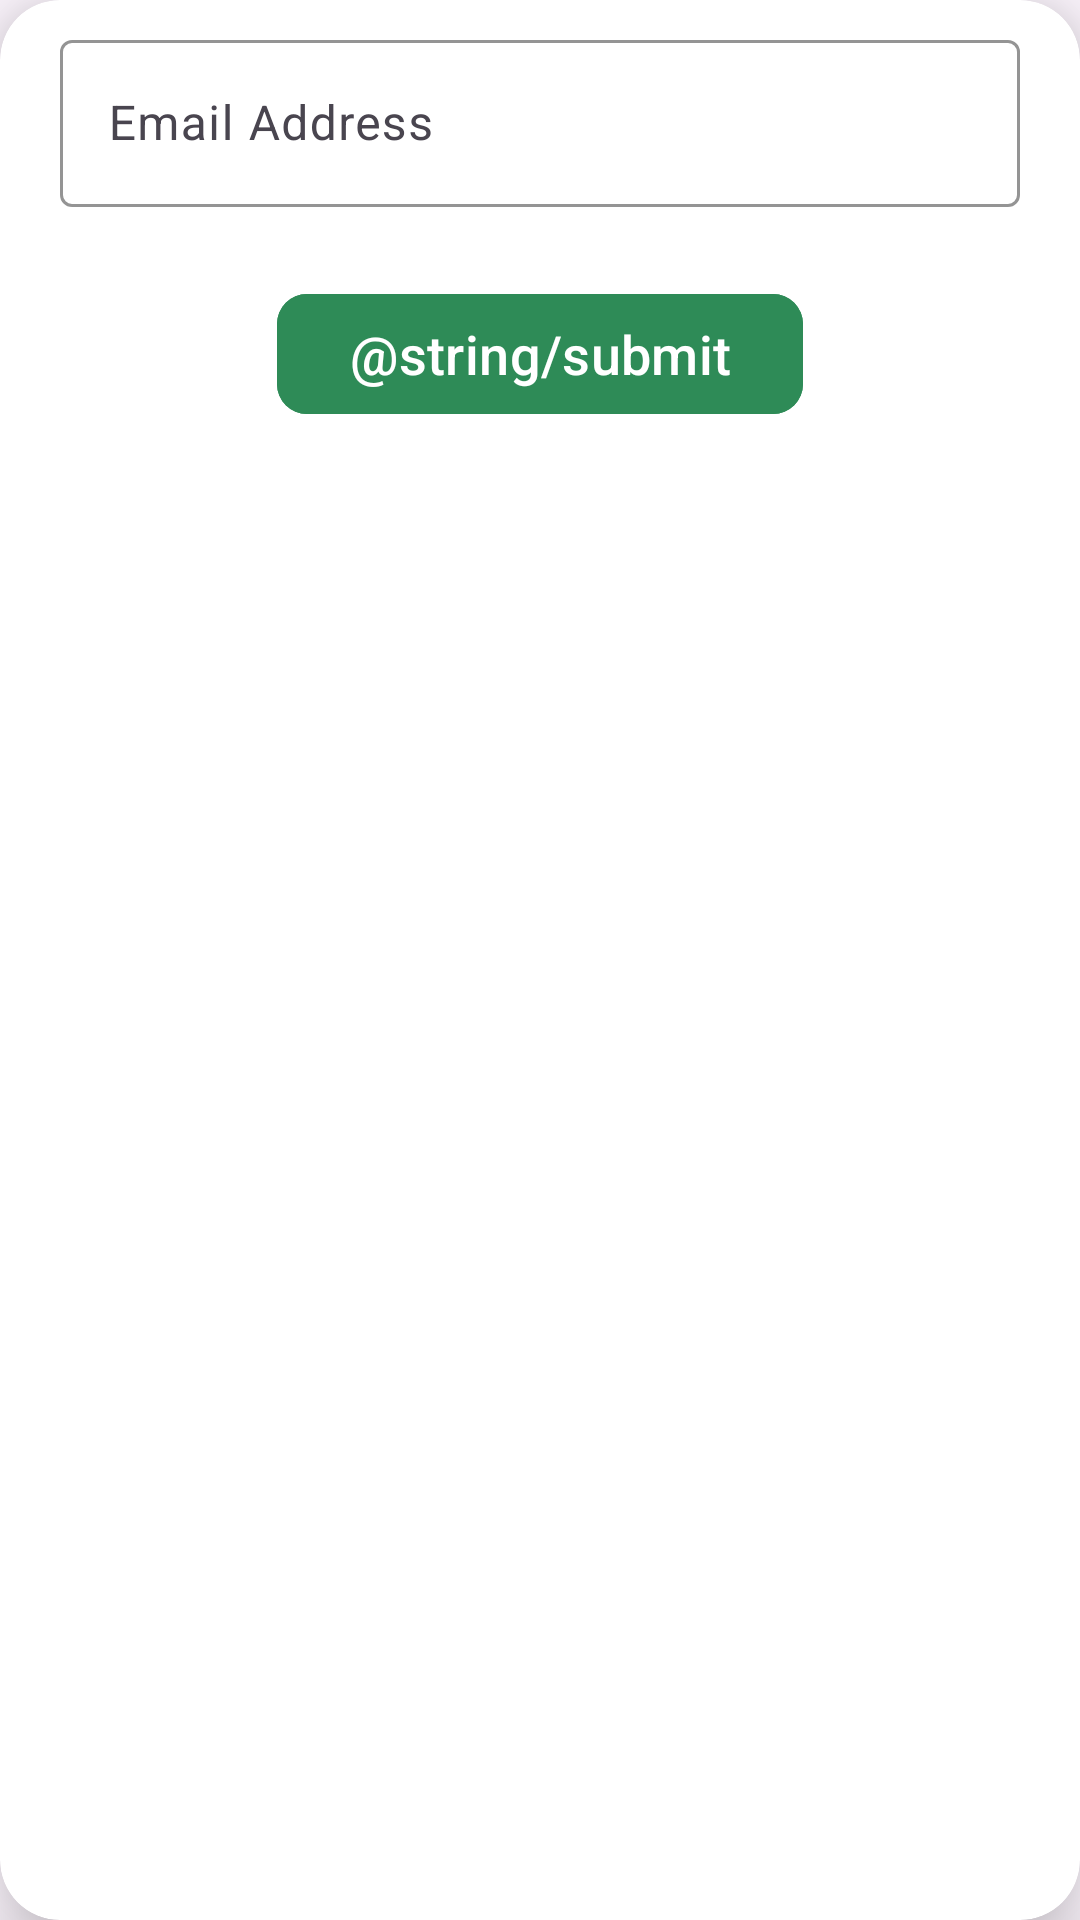

Here is an Android app screen rendered from its layout file. Give the layout XML and the strings, colors and styles it references.
<!-- AndroidManifest.xml: application theme Theme.FarmSmart -->
<!-- res/layout/dialog_forgetpassword.xml -->
<?xml version="1.0" encoding="utf-8"?>
<androidx.cardview.widget.CardView
    xmlns:android="http://schemas.android.com/apk/res/android"
    xmlns:app="http://schemas.android.com/apk/res-auto"
    xmlns:tools="http://schemas.android.com/tools"
    android:id="@+id/dialog_forgetpassword_Card"
    android:layout_width="match_parent"
    android:layout_height="wrap_content"
    android:layout_marginStart="8dp"
    android:layout_marginEnd="8dp"
    app:cardElevation="15dp"
    app:cardCornerRadius="20dp"
    app:layout_constraintEnd_toEndOf="parent"
    app:layout_constraintStart_toStartOf="parent"
    app:layout_constraintTop_toTopOf="parent">

    <androidx.constraintlayout.widget.ConstraintLayout
        android:layout_width="match_parent"
        android:layout_height="wrap_content">

        <com.google.android.material.textfield.TextInputLayout
            android:id="@+id/textInputLayout3"
            android:layout_width="match_parent"
            android:layout_height="wrap_content"
            android:layout_marginStart="20dp"
            android:layout_marginTop="8dp"
            android:layout_marginEnd="20dp"
            android:hint="@string/email_address"
            app:boxStrokeColor="@color/green"
            app:hintTextColor="@color/grey"
            app:layout_constraintEnd_toEndOf="parent"
            app:layout_constraintStart_toStartOf="parent"
            app:layout_constraintTop_toTopOf="parent">

            <com.google.android.material.textfield.TextInputEditText
                android:id="@+id/txt_forgetemail"
                android:layout_width="match_parent"
                android:layout_height="match_parent"
                android:inputType="textEmailAddress"
                android:textColor="@color/black" />

        </com.google.android.material.textfield.TextInputLayout>

        <com.google.android.material.button.MaterialButton
            android:id="@+id/submit_btn"
            android:layout_width="wrap_content"
            android:layout_height="wrap_content"
            android:layout_marginTop="12dp"
            android:layout_marginBottom="16dp"
            android:backgroundTint="@color/green"
            android:text="@string/submit"
            android:textSize="18sp"
            app:cornerRadius="10dp"
            app:layout_constraintBottom_toBottomOf="parent"
            app:layout_constraintEnd_toEndOf="@+id/textInputLayout3"
            app:layout_constraintStart_toStartOf="@+id/textInputLayout3"
            app:layout_constraintTop_toBottomOf="@+id/textInputLayout3" />

        <TextView
            android:id="@+id/forgettxt"
            android:layout_width="wrap_content"
            android:layout_height="wrap_content"
            android:layout_marginTop="5dp"
            android:layout_marginBottom="5dp"
            android:textSize="14sp"
            android:textColor="@color/red"
            app:layout_constraintBottom_toBottomOf="parent"
            app:layout_constraintEnd_toEndOf="@+id/submit_btn"
            app:layout_constraintStart_toStartOf="@+id/submit_btn"
            app:layout_constraintTop_toBottomOf="@+id/submit_btn" />

    </androidx.constraintlayout.widget.ConstraintLayout>
</androidx.cardview.widget.CardView>
<!-- resources referenced by this layout -->
<resources>
  <color name="black">#FF000000</color>
  <color name="green">#2e8b57</color>
  <color name="grey">#808080</color>
  <string name="email_address">Email Address</string>
  <style name="Theme.FarmSmart" parent="Base.Theme.FarmSmart" />
  <style name="Base.Theme.FarmSmart" parent="Theme.Material3.DayNight.NoActionBar">
          
          
          <item name="android:statusBarColor">#2e8b57 </item>
      </style>
</resources>
